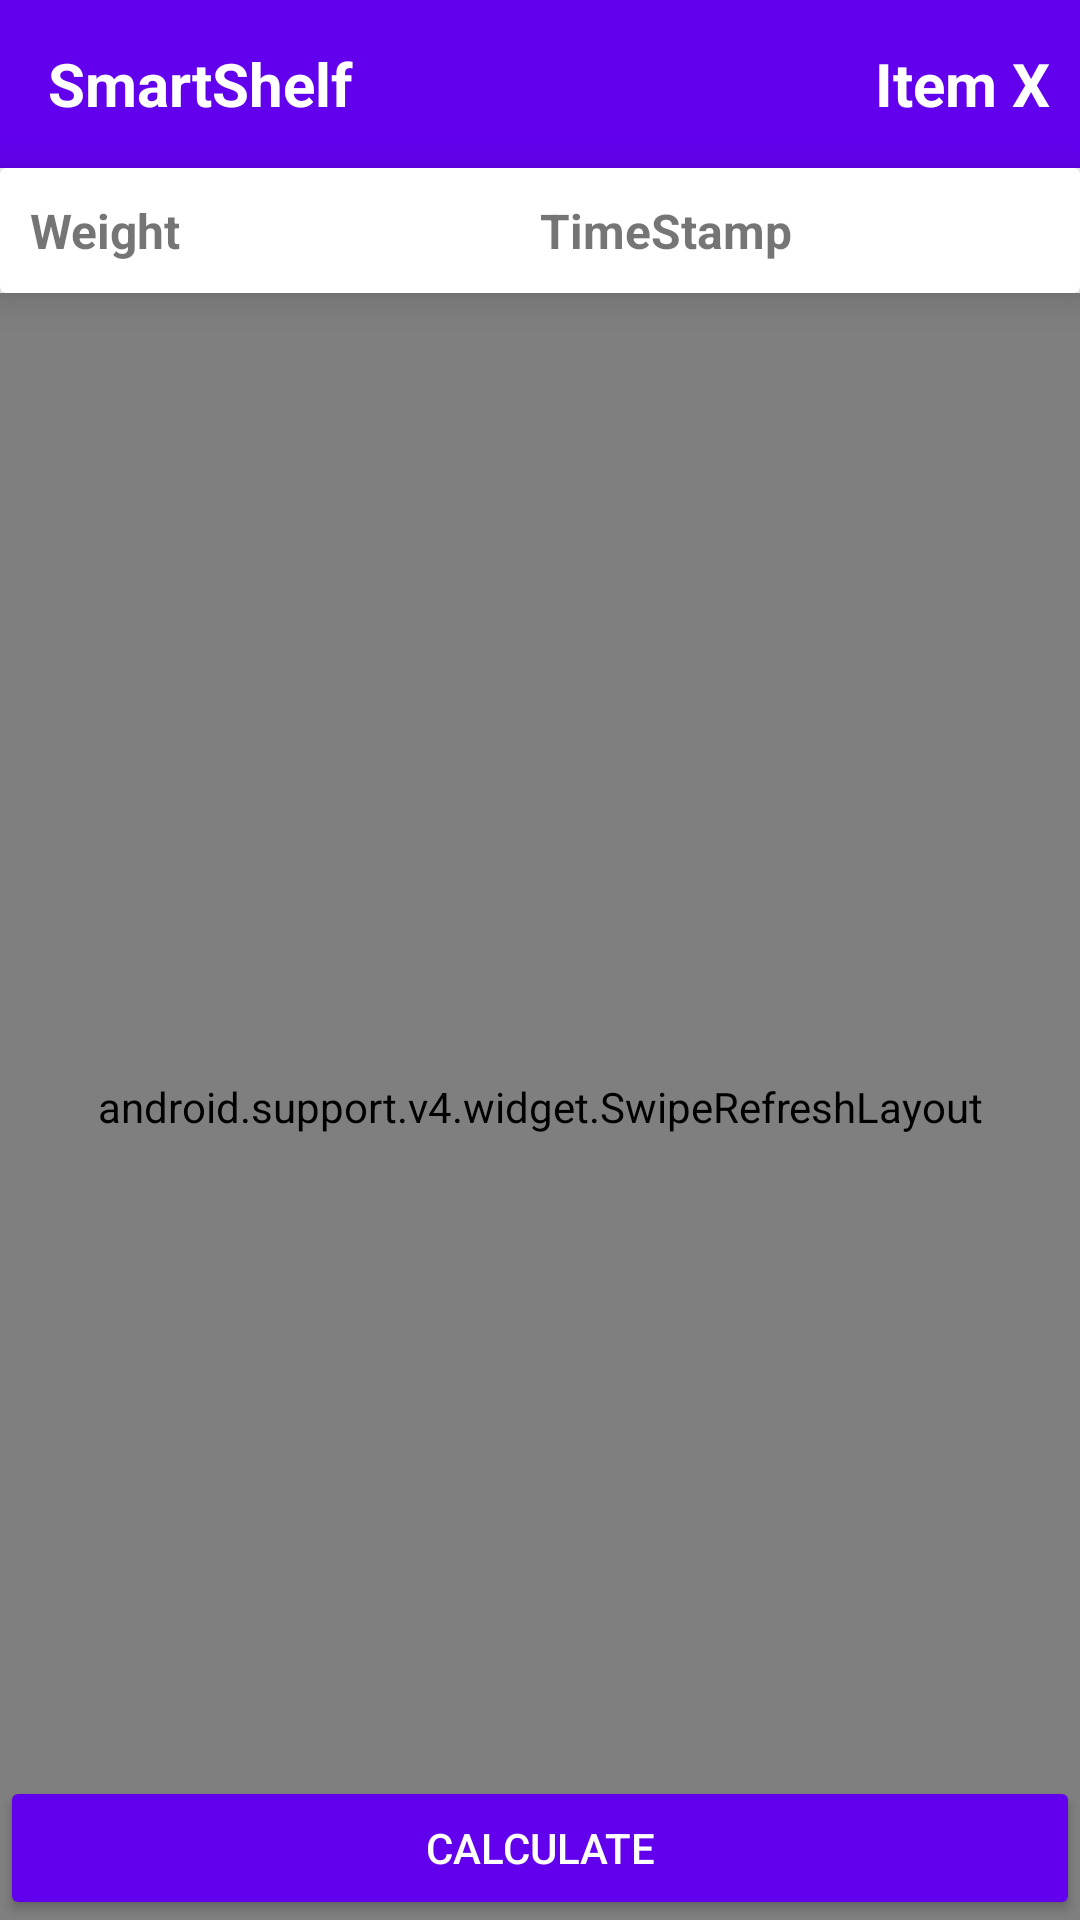

Layout XML and referenced resources for this Android screen:
<!-- AndroidManifest.xml: application theme AppTheme -->
<!-- res/layout/activity_main.xml -->
<?xml version="1.0" encoding="utf-8"?>
<RelativeLayout xmlns:android="http://schemas.android.com/apk/res/android"
    xmlns:app="http://schemas.android.com/apk/res-auto"
    xmlns:tools="http://schemas.android.com/tools"
    android:layout_width="match_parent"
    android:layout_height="match_parent"
    tools:context=".MainActivity"
    android:clipToPadding="false"
    android:clipChildren="false"
    >

    <android.support.design.widget.AppBarLayout
        android:layout_width="match_parent"
        android:layout_height="wrap_content"
        android:background="#fff"
        android:theme="@style/Theme.AppCompat.Light"
        android:id="@+id/apbar"
        >

        <android.support.v7.widget.Toolbar
            android:id="@+id/toolbar"
            android:layout_width="match_parent"
            android:layout_height="?actionBarSize"
            app:popupTheme="@style/AppTheme.PopupOverlay"
            android:background="@color/colorPrimary">

            <RelativeLayout
                android:layout_width="match_parent"
                android:layout_height="match_parent"
                >
                <TextView
                    android:layout_width="wrap_content"
                    android:layout_height="wrap_content"
                    android:text="SmartShelf"
                    android:layout_centerVertical="true"
                    android:textSize="20sp"
                    android:textStyle="bold"
                    android:textColor="@color/white"/>

                <TextView
                    android:layout_width="wrap_content"
                    android:layout_height="wrap_content"
                    android:text="Item X"
                    android:layout_centerVertical="true"
                    android:layout_alignParentEnd="true"
                    android:textSize="20sp"
                    android:textStyle="bold"
                    android:layout_marginEnd="10dp"
                    android:textColor="@color/white"/>
            </RelativeLayout>

        </android.support.v7.widget.Toolbar>

    </android.support.design.widget.AppBarLayout>

    <android.support.v7.widget.CardView
        android:id="@+id/item_card2"
        android:layout_width="match_parent"
        android:layout_height="wrap_content"
        android:elevation="8dp"
        android:clipToPadding="false"
        app:cardElevation="8dp"
        android:layout_below="@+id/apbar"
        >

    <LinearLayout
        android:id="@+id/ll"
        android:layout_width="match_parent"
        android:layout_height="wrap_content"
        android:orientation="horizontal"
        android:clipToPadding="false"
        android:clipChildren="false"
        android:layout_gravity="center"
        android:layout_margin="10dp">

        <TextView
            android:id="@+id/t1"
            android:layout_width="0dp"
            android:layout_height="wrap_content"
            android:layout_weight="1"
            android:textSize="16sp"
            android:text="Weight"
            android:textStyle="bold"/>

        <TextView
            android:id="@+id/t2"
            android:layout_width="0dp"
            android:layout_height="wrap_content"
            android:layout_weight="1"
            android:textSize="16sp"
            android:text="TimeStamp"
            android:textStyle="bold"/>

    </LinearLayout>

    </android.support.v7.widget.CardView>

    <android.support.v4.widget.SwipeRefreshLayout
        xmlns:android="http://schemas.android.com/apk/res/android"
        android:id="@+id/swipeContainer"
        android:layout_width="match_parent"
        android:layout_height="match_parent"
        android:layout_below="@+id/item_card2">

    <android.support.v7.widget.RecyclerView
        android:layout_below="@+id/item_card2"
        android:id="@+id/recycle_view"
        android:layout_width="match_parent"
        android:layout_height="match_parent"
        android:clipToPadding="false"
        android:clipChildren="false"
        android:layout_margin="10dp"
        android:paddingBottom="100dp"
        />

    </android.support.v4.widget.SwipeRefreshLayout>

    <Button
        android:id="@+id/calculate"
        android:layout_width="match_parent"
        android:layout_height="wrap_content"
        android:text="Calculate"
        android:layout_alignParentBottom="true"
        android:theme="@style/PrimaryButton"/>

</RelativeLayout>
<!-- resources referenced by this layout -->
<resources>
  <style name="AppTheme.PopupOverlay" parent="ThemeOverlay.AppCompat.Light" />
  <style name="PrimaryButton" parent="Theme.AppCompat">
          <item name="colorButtonNormal">@color/colorPrimary</item>
          <item name="colorControlHighlight">@color/white</item>
      </style>
  <style name="AppTheme" parent="Theme.AppCompat.Light.NoActionBar">
          
          <item name="colorPrimary">@color/colorPrimary</item>
          <item name="colorPrimaryDark">@color/colorPrimaryDark</item>
          <item name="colorAccent">@color/colorAccent</item>
      </style>
  <!-- not gathered from this repository: default colours our renderer supplied (Android Studio template values) -->
  <color name="white">#FFFFFFFF</color>
  <color name="colorPrimary">#FF6200EE</color>
  <color name="colorPrimaryDark">#FF3700B3</color>
  <color name="colorAccent">#FF03DAC5</color>
</resources>
